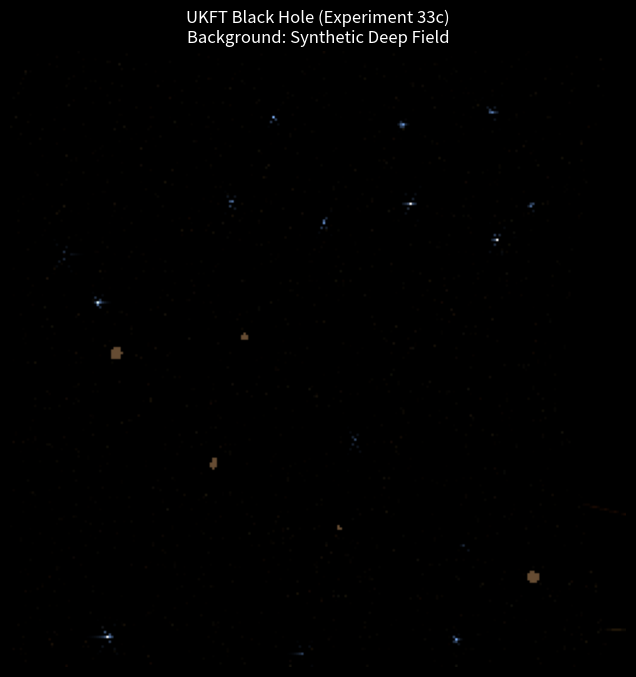

Here is the Python script that generated this plot:

import numpy as np
import matplotlib.pyplot as plt
from matplotlib.animation import FuncAnimation, PillowWriter
import os
from scipy.ndimage import gaussian_filter

# Ensure results directory exists
os.makedirs("results", exist_ok=True)

class UKFTBlackHoleJWST:
    def __init__(self, resolution=200, frames=60): 
        self.res = resolution
        self.frames = frames
        self.size = 20.0
        self.R_s = 2.5 # Slightly larger event horizon
        
        # Camera Grid
        self.x = np.linspace(-self.size/2, self.size/2, self.res)
        self.y = np.linspace(-self.size/2, self.size/2, self.res)
        self.X, self.Y = np.meshgrid(self.x, self.y)
        
        # Generate Synthetic JWST Deep Field Background
        print("Generating Synthetic JWST Deep Field Background...")
        self.bg_texture = self._generate_jwst_background()

    def _generate_jwst_background(self):
        # Create a high-res canvas (2x simulation res to handle aliasing/lensing)
        canvas_res = self.res * 3
        canvas = np.zeros((canvas_res, canvas_res, 3))
        
        # 1. Thousands of faint distant galaxies (The "Noise")
        num_galaxies = 2000
        x_g = np.random.randint(0, canvas_res, num_galaxies)
        y_g = np.random.randint(0, canvas_res, num_galaxies)
        
        # Colors: Redshifted (Orange/Red) to Blue/White
        colors = np.random.rand(num_galaxies, 3)
        colors[:, 0] = 0.5 + 0.5 * colors[:, 0] # High Red channel
        colors[:, 2] *= 0.3 # Low Blue channel (High Redshift)
        
        canvas[y_g, x_g] = colors * 0.4 # Faint
        
        # Blur to make them blobs not pixels
        canvas = gaussian_filter(canvas, sigma=0.8)
        
        # 2. Add Bright Foreground Stars with Diffraction Spikes (JWST Style)
        # JWST has 6-pointed spikes + 2 horizontal
        num_stars = 15
        for _ in range(num_stars):
            cx, cy = np.random.randint(20, canvas_res-20, 2)
            brightness = np.random.uniform(0.8, 1.5)
            # Star Core
            canvas[cy, cx] = [1.0, 1.0, 1.0] 
            
            # Diffraction Spikes (Line drawing)
            # Angles: 90, 210, 330 (3 main axes for hexagon?) 
            # Real JWST: Vertical + X shape? 
            # Let's do a 6-point star
            length = np.random.randint(10, 40)
            angles = [0, 60, 120, 180, 240, 300]
            for ang in angles:
                rad_ang = np.radians(ang)
                dx = np.cos(rad_ang)
                dy = np.sin(rad_ang)
                for r in range(1, length):
                    px = int(cx + r * dx)
                    py = int(cy + r * dy)
                    if 0 <= px < canvas_res and 0 <= py < canvas_res:
                        falloff = (1 - r/length)**2
                        # Blue-ish spikes
                        canvas[py, px] += np.array([0.5, 0.7, 1.0]) * brightness * falloff * 0.8 / (r**0.5)

        # 3. Add a few "Spiral Galaxies" (Ellipses)
        num_spirals = 5
        for _ in range(num_spirals):
            cx, cy = np.random.randint(50, canvas_res-50, 2)
            a, b = np.random.randint(3, 10, 2)
            theta = np.random.uniform(0, np.pi)
            
            # Draw ellipse manually-ish
            Y, X = np.ogrid[:canvas_res, :canvas_res]
            # Rotate
            X_rot = (X - cx)*np.cos(theta) + (Y - cy)*np.sin(theta)
            Y_rot = -(X - cx)*np.sin(theta) + (Y - cy)*np.cos(theta)
            mask = (X_rot/a)**2 + (Y_rot/b)**2 <= 1
            
            # Color: spiral orange/white
            canvas[mask] += np.array([0.8, 0.6, 0.4]) * 0.5
            
        return np.clip(canvas, 0, 1)

    def render_frame(self, frame_idx):
        # 1. Black Hole Position
        t = frame_idx / self.frames
        bh_pos = np.array([-15.0 + 30.0 * t, 0.0]) 
        
        # 2. Ray Tracing Geometry
        rx = self.X - bh_pos[0]
        ry = self.Y - bh_pos[1]
        r_sq = rx**2 + ry**2
        r = np.sqrt(r_sq)
        
        mask_horizon = r < self.R_s
        
        # 3. Lensing Displacement
        LENS = 12.0 # Stronger lensing for dramatic effect
        defl_x = -rx / (r_sq + 0.1) * LENS
        defl_y = -ry / (r_sq + 0.1) * LENS
        
        # 4. Map to Background Texture
        # Texture Coords (0 to res*3)
        # Screen is [-10, 10]
        # Map Screen -> [0, res*3]
        scale = self.res * 3
        
        u = (self.X + self.size/2) / self.size * scale
        v = (self.Y + self.size/2) / self.size * scale
        
        # Look up at displaced position
        u_dist = u + defl_x * (scale / self.size)
        v_dist = v + defl_y * (scale / self.size)
        
        # Clipping
        u_idx = np.clip(u_dist.astype(int), 0, scale - 1)
        v_idx = np.clip(v_dist.astype(int), 0, scale - 1)
        
        # Sample
        img = self.bg_texture[v_idx, u_idx]
        
        # 5. Render The Causal Mirror (Horizon)
        # A perfectly reflective sphere has a complex look (reflecting the observer/darkness).
        # We'll give it a "Vantablack Paradox" look: Outer rim is Chrome, Inner is Void?
        # UKFT says it's a Mirror.
        # Let's make it a Dark Metallic Sphere.
        sphere_shade = np.clip(1.0 - (r[mask_horizon] / self.R_s)**2, 0, 1)
        
        # Reflection term: Dark Purple/Black center, Cyan Rim
        img[mask_horizon, 0] = sphere_shade * 0.1 
        img[mask_horizon, 1] = sphere_shade * 0.8
        img[mask_horizon, 2] = sphere_shade * 0.9 
        
        # 6. Photon Ring (The Fire)
        mask_ring = (r > self.R_s) & (r < self.R_s * 1.1)
        ring_intensity = (1.0 - (r[mask_ring] - self.R_s)/(self.R_s*0.1))
        
        # Add GOLD/white hot ring
        img[mask_ring] += np.outer(ring_intensity, [1.0, 0.8, 0.4])
        
        return np.clip(img, 0, 1), bh_pos

    def animate(self):
        fig, ax = plt.subplots(figsize=(8, 8), facecolor='black')
        ax.set_axis_off()
        img_buffer = np.zeros((self.res, self.res, 3))
        im = ax.imshow(img_buffer, origin='lower', extent=[-10, 10, -10, 10])
        
        def update(frame):
            print(f"Rendering frame {frame}/{self.frames}...", end='\r')
            img_data, bh_pos = self.render_frame(frame)
            im.set_data(img_data)
            ax.set_title(f"UKFT Black Hole (Experiment 33c)\nBackground: Synthetic Deep Field", color='white')
            return [im]

        ani = FuncAnimation(fig, update, frames=self.frames, blit=True)
        save_path = "results/33c_ukft_black_hole_jwst.gif"
        ani.save(save_path, writer='pillow', fps=15)
        print(f"\nSaved high-res visualization to {save_path}")

if __name__ == "__main__":
    sim = UKFTBlackHoleJWST(resolution=256, frames=60) # Higher res for final output
    sim.animate()
